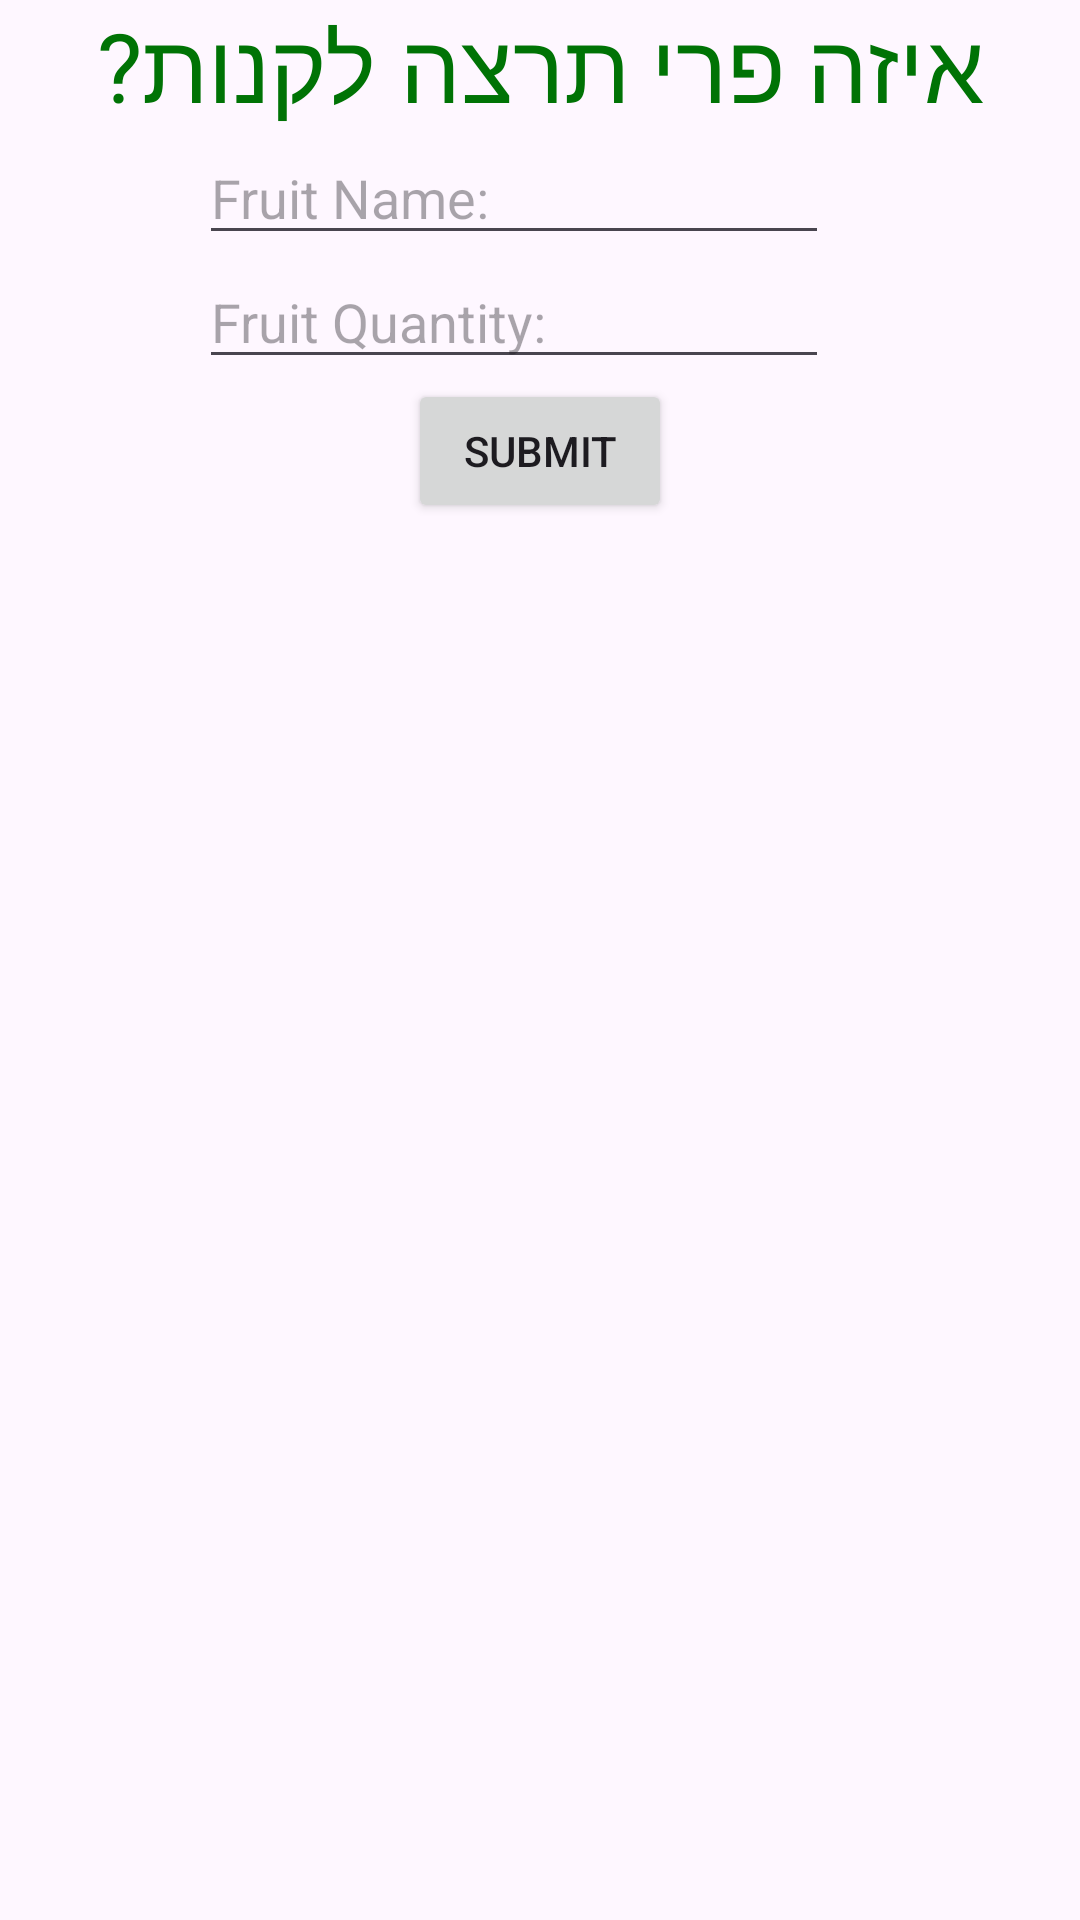

Here is an Android app screen rendered from its layout file. Give the layout XML and the strings, colors and styles it references.
<!-- AndroidManifest.xml: application theme Theme.YudBeitProjects -->
<!-- res/layout/custom_layout.xml -->
<?xml version="1.0" encoding="utf-8"?>
<androidx.constraintlayout.widget.ConstraintLayout xmlns:android="http://schemas.android.com/apk/res/android"
    xmlns:app="http://schemas.android.com/apk/res-auto"
    xmlns:tools="http://schemas.android.com/tools"
    android:layout_width="match_parent"
    android:layout_height="match_parent">

    <TextView
        android:id="@+id/tvTitle"
        android:layout_width="wrap_content"
        android:layout_height="wrap_content"
        android:text="איזה פרי תרצה לקנות?"
        android:textColor="#007305"
        android:textSize="32sp"
        app:layout_constraintEnd_toEndOf="parent"
        app:layout_constraintStart_toStartOf="parent"
        app:layout_constraintTop_toTopOf="parent" />

    <EditText
        android:id="@+id/ettFruitName"
        android:layout_width="wrap_content"
        android:layout_height="wrap_content"
        android:ems="10"
        android:inputType="text"
        android:hint="Fruit Name:"
        app:layout_constraintEnd_toEndOf="parent"
        app:layout_constraintHorizontal_bias="0.442"
        app:layout_constraintStart_toStartOf="parent"
        app:layout_constraintTop_toBottomOf="@+id/tvTitle" />

    <EditText
        android:id="@+id/etnFruitQuantity"
        android:layout_width="wrap_content"
        android:layout_height="wrap_content"
        android:ems="10"
        android:inputType="number"
        android:hint="Fruit Quantity:"
        app:layout_constraintEnd_toEndOf="parent"
        app:layout_constraintHorizontal_bias="0.442"
        app:layout_constraintStart_toStartOf="parent"
        app:layout_constraintTop_toBottomOf="@+id/ettFruitName" />

    <Button
        android:id="@+id/btnFruitSubmit"
        android:layout_width="wrap_content"
        android:layout_height="wrap_content"
        android:text="Submit"
        app:layout_constraintEnd_toEndOf="parent"
        app:layout_constraintStart_toStartOf="parent"
        app:layout_constraintTop_toBottomOf="@+id/etnFruitQuantity" />
</androidx.constraintlayout.widget.ConstraintLayout>
<!-- resources referenced by this layout -->
<resources>
  <style name="Theme.YudBeitProjects" parent="Base.Theme.YudBeitProjects" />
  <style name="Base.Theme.YudBeitProjects" parent="Theme.Material3.DayNight.NoActionBar">
          
          
      </style>
</resources>
